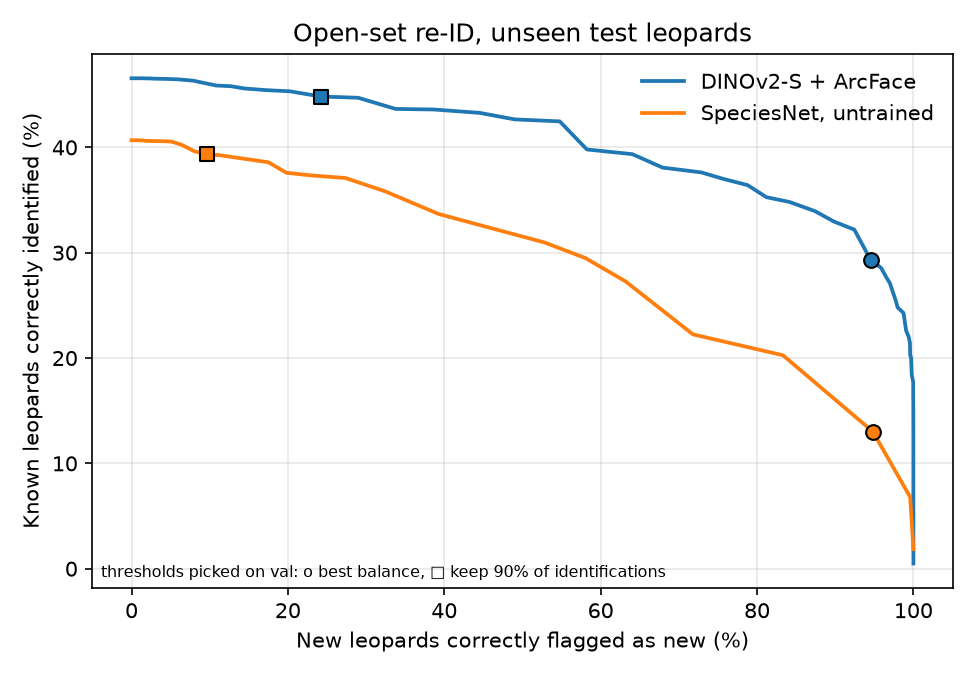

The data file committed next to this chart (first rows):
model, rule, threshold, known_identified, new_flagged, balanced, known_identified_closed_set, auroc_known_vs_new, new_share_of_queries
DINOv2-S + ArcFace, best balance, 0.6, 0.2933, 0.9452, 0.6193, 0.4656, 0.778, 0.5542
DINOv2-S + ArcFace, keep 90% of identifications, 0.42, 0.4483, 0.2421, 0.3452, 0.4656, 0.778, 0.5542
SpeciesNet, untrained, best balance, 0.97, 0.1302, 0.9481, 0.5391, 0.4068, 0.6998, 0.5542
SpeciesNet, untrained, keep 90% of identifications, 0.82, 0.3937, 0.09599, 0.2448, 0.4068, 0.6998, 0.5542
